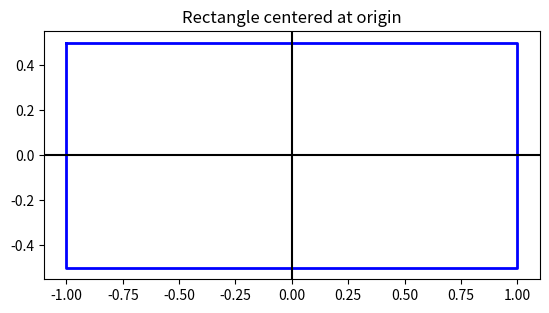
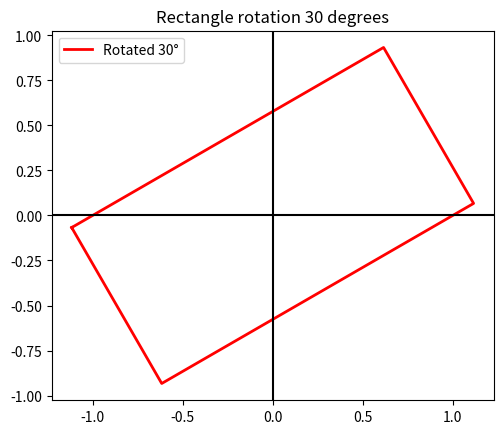
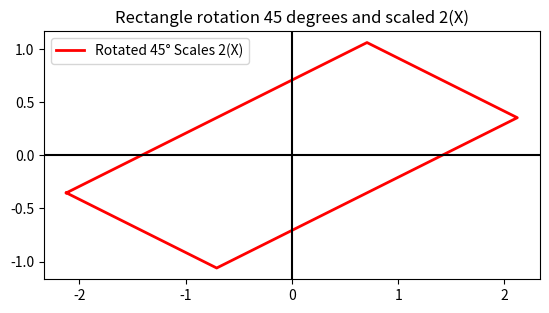
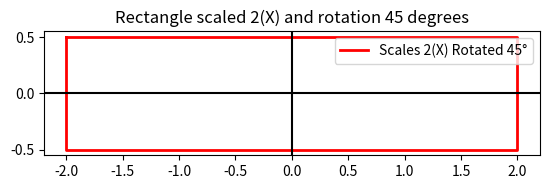

The script that saved these images, in order:
import math
import numpy as np
import matplotlib.pyplot as plt

def translation_matrix(a,b):
    mat=[[1,0,a],
         [0,1,b],
         [0,0,1]]
    return mat


def rotation_matrix(theta):
    theta = math.radians(theta)
    sin_val = math.sin(theta)
    cos_val = math.cos(theta)
    mat = [[cos_val, -sin_val, 0],
           [sin_val, cos_val, 0],
           [0, 0, 1]]
    return mat

def scale_matrix(sx, sy=None):
    if sy is None:
        sy = sx
    mat = [[sx, 0, 0],
           [0, sy, 0],
           [0, 0, 1]]
    return mat

def bilinear_interpolation(alpha, beta, I00, I01, I10, I11):
    val = (1-alpha)*(1-beta)*I00 + alpha*(1-beta)*I01 + (1-alpha)*beta*I10 + alpha*beta*I11
    return val

def nearest_neighbor(alpha, beta, I00, I01, I10, I11):
    a_round = round(alpha)
    b_round = round(beta)

    if b_round == 0:
        if a_round == 0:
            return I00
        else:
            return I01
    else:
        if a_round == 0:
            return I10
        else:
            return I11

#1.e

T_nc= np.array(translation_matrix(-100,-200))
r30= np.array(rotation_matrix(30))
Tc= translation_matrix(100,200)
mat = Tc @ r30 @  T_nc
print(mat)

#2.a
w, h = 2, 1
x = [-w/2, w/2, w/2, -w/2, -w/2]  # סוגר את המלבן
y = [h/2, h/2, -h/2, -h/2, h/2]
rect = np.array([x, y])
plt.plot(x, y, 'b-', linewidth=2)  # קו כחול
plt.axhline(0, color='black')      # ציר X
plt.axvline(0, color='black')      # ציר Y
plt.gca().set_aspect('equal')      # פרופורציות נכונות
plt.title("Rectangle centered at origin")
plt.show()

#2.b

R = np.array(rotation_matrix(30))
rect =[x, y, [1,1,1,1,1]]
rotated_rect = R @ rect

plt.plot(rotated_rect[0], rotated_rect[1], 'r-', linewidth=2, label="Rotated 30°")
plt.axhline(0, color='black')
plt.axvline(0, color='black')
plt.gca().set_aspect('equal')
plt.legend()
plt.title("Rectangle rotation 30 degrees")
plt.show()

#2.c

R = np.array(rotation_matrix(45))
rect =[x, y, [1,1,1,1,1]]
rotated_rect = R @ rect
S = np.array(scale_matrix(2,1))
scaled_rect = S @ rotated_rect

plt.plot(scaled_rect[0], scaled_rect[1], 'r-', linewidth=2, label="Rotated 45° Scales 2(X)")
plt.axhline(0, color='black')
plt.axvline(0, color='black')
plt.gca().set_aspect('equal')
plt.legend()
plt.title("Rectangle rotation 45 degrees and scaled 2(X)")
plt.show()


#2.d

R = np.array(rotation_matrix(45))
S = np.array(scale_matrix(2,1))
rect =[x, y, [1,1,1,1,1]]
scaled_rect = S @ rect
rotated_rect = R @ scaled_rect

plt.plot(scaled_rect[0], scaled_rect[1], 'r-', linewidth=2, label="Scales 2(X) Rotated 45°")
plt.axhline(0, color='black')
plt.axvline(0, color='black')
plt.gca().set_aspect('equal')
plt.legend()
plt.title("Rectangle scaled 2(X) and rotation 45 degrees")
plt.show()
